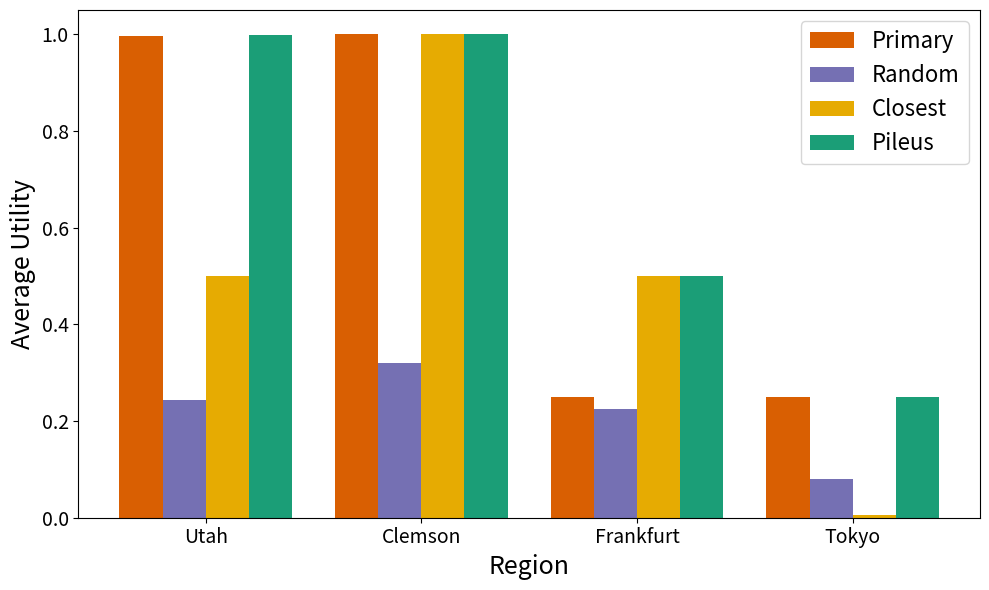
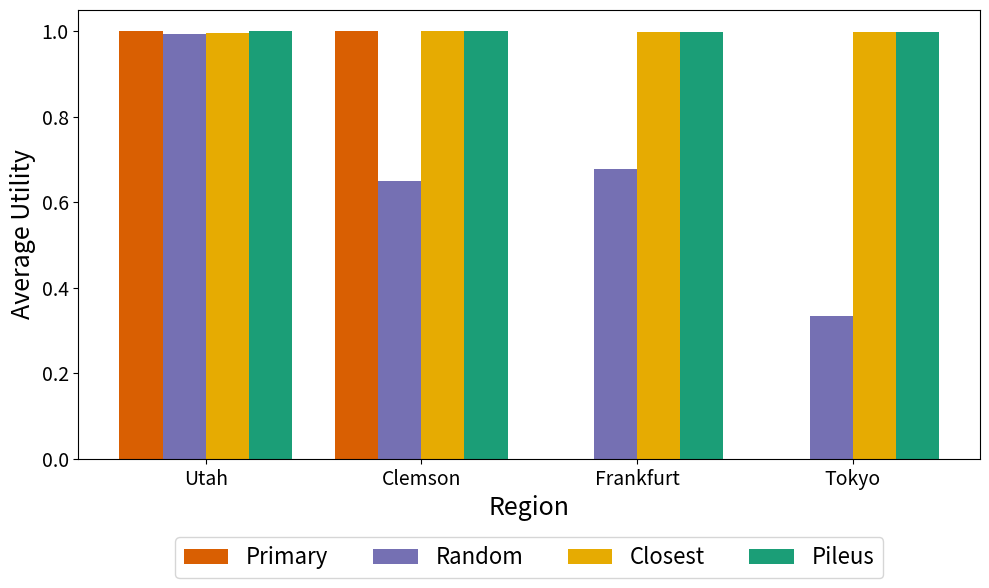
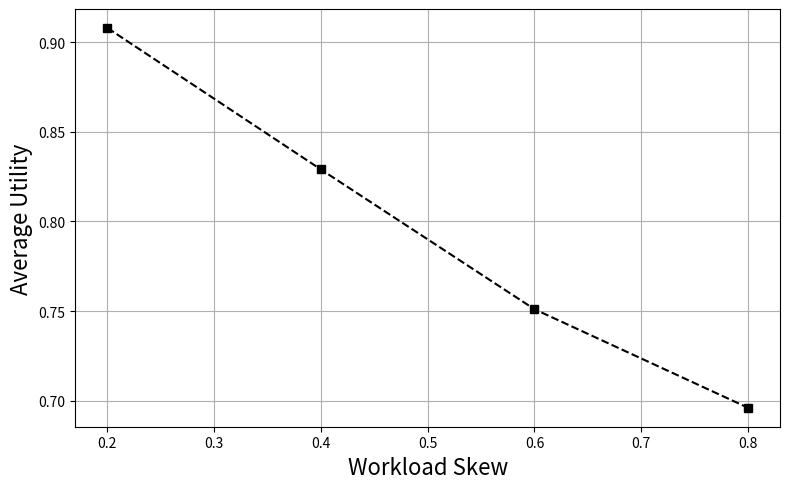
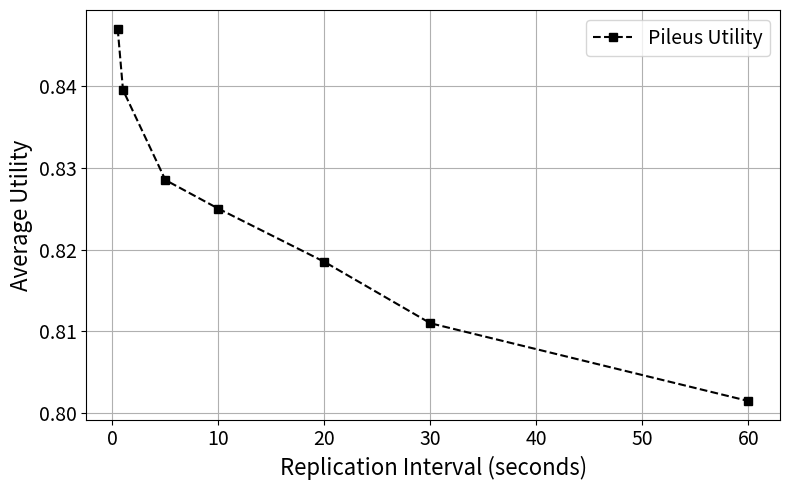
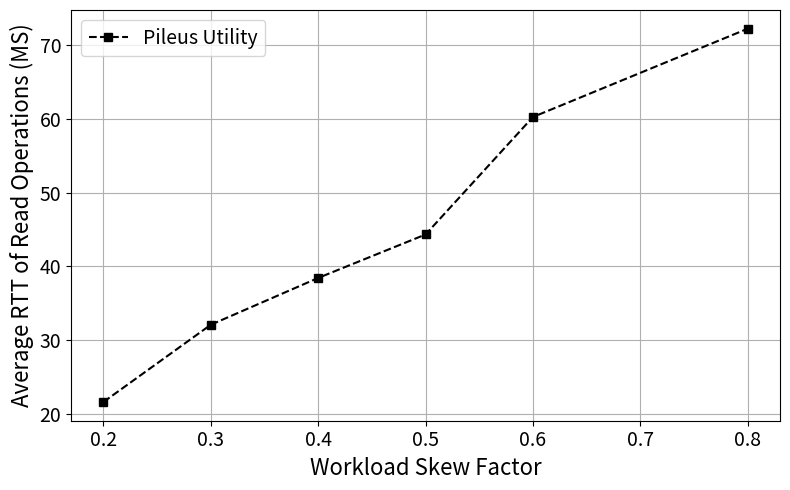

The script that saved these images, in order:
import matplotlib.pyplot as plt
import numpy as np

# Data
regions = ["Utah", "Clemson", "Frankfurt", "Tokyo"]
modes = ["Primary", "Random", "Closest", "Pileus"]
colors = {
    "Pileus": '#1b9e77',  # teal
    "Random": '#7570b3',  # purple
    "Closest": '#e6ab02',  # mustard
    "Primary": '#d95f02',  # orange
}
patterns = {
    "Pileus": "/", 
    "Random": ".",  
    "Closest": "+",  
    "Primary": "x",  
}

# Utilities per region
data = {
    "Tokyo":    {"Closest": 0.005100, "Random": 0.079345, "Primary": 0.249756, "Pileus": 0.249756},
    "Utah":     {"Closest": 0.500000, "Random": 0.243538, "Primary": 0.996103, "Pileus": 0.999157},
    "Clemson":  {"Closest": 1.000000, "Random": 0.320951, "Primary": 1.000000, "Pileus": 1.000000},
    "Frankfurt":{"Closest": 0.500000, "Random": 0.224625, "Primary": 0.250000, "Pileus": 0.500000},
}

# Plot setup
x = np.arange(len(regions))
width = 0.2  # width of each bar
offsets = [-1.5, -0.5, 0.5, 1.5]  # for 4 bars per region

fig, ax = plt.subplots(figsize=(10, 6))

# Plot each mode
for i, mode in enumerate(modes):
    values = [data[region][mode.capitalize()] for region in regions]
    ax.bar(x + offsets[i]*width, values, width, label=mode, color=colors[mode])

# Labels and legend
ax.set_ylabel("Average Utility", fontsize=18)
ax.set_xlabel("Region", fontsize=18) 
ax.set_xticks(x)
ax.set_xticklabels(regions, fontsize=14)  
ax.tick_params(axis='y', labelsize=14)
ax.legend(fontsize=16, title_fontsize=16)

plt.tight_layout()
plt.savefig('fig12.pdf', format='pdf')


# Reproduce Fig 11

# Utilities per region
data = {
    "Tokyo":    {"Closest": 0.997522, "Random": 0.334089, "Primary": 0.000000, "Pileus": 0.999024},
    "Utah":     {"Closest": 0.996959, "Random":  0.994865, "Primary": 1.000000, "Pileus": 1.000000},
    "Clemson":  {"Closest": 1.000000 , "Random": 0.649274 , "Primary": 1.000000 , "Pileus": 1.000000},
    "Frankfurt":{"Closest": 0.998569, "Random": 0.676893, "Primary": 0.000000, "Pileus": 0.998569},
}

# Plot setup
x = np.arange(len(regions))
width = 0.2  # width of each bar
offsets = [-1.5, -0.5, 0.5, 1.5]  # for 4 bars per region

fig, ax = plt.subplots(figsize=(10, 6))

# Plot each mode
for i, mode in enumerate(modes):
    values = [data[region][mode.capitalize()] for region in regions]
    ax.bar(x + offsets[i]*width, values, width, label=mode, color=colors[mode])

# Labels and legend
ax.set_ylabel("Average Utility", fontsize=18)
ax.set_xlabel("Region", fontsize=18) 
ax.set_xticks(x)
ax.set_xticklabels(regions, fontsize=14)  
ax.tick_params(axis='y', labelsize=14)
ax.legend(loc='upper center', bbox_to_anchor=(0.5, -0.15), ncol=4, fontsize=16)
plt.tight_layout()
plt.savefig('fig11.pdf', format='pdf')

# Skew plot 
skew = [0.2, 0.4, 0.6, 0.8]

# Utility values
pileus_utility = [0.909000, 0.828500, 0.745500, 0.692000]
closest_utility = [0.908000, 0.829000, 0.751000, 0.696000]

# Plotting
plt.figure(figsize=(8, 5))
plt.plot(skew, closest_utility, marker='s', linestyle='--', color='black')

plt.xlabel('Workload Skew', fontsize=16)
plt.ylabel('Average Utility',fontsize=16)
ax.tick_params(axis='x', labelsize=14)
ax.tick_params(axis='y', labelsize=14)
plt.grid(True)
plt.tight_layout()
plt.savefig('skew.pdf', format='pdf')


# Data
rep = [0.5, 1, 5, 10, 20, 30, 60]
pileus_utility = [0.847000, 0.8395, 0.8285, 0.8250, 0.8185, 0.8110, 0.801500]

# Plot
fig, ax = plt.subplots(figsize=(8, 5))
ax.plot(rep, pileus_utility, marker='s', linestyle='--', color='black', label='Pileus Utility')

# Labels and title
ax.set_xlabel('Replication Interval (seconds)', fontsize=16)
ax.set_ylabel('Average Utility', fontsize=16)
ax.tick_params(axis='x', labelsize=14)
ax.tick_params(axis='y', labelsize=14)
ax.grid(True)
ax.legend(fontsize=14)

# Finalize
plt.tight_layout()
plt.savefig('repFreq.pdf', format='pdf')

# Plot Frankfurt RTT
skew = [0.2, 0.3, 0.4, 0.5, 0.6, 0.8]
pileus_utility = [0.99, 0.99, 0.99, 0.99, 0.97, 0.97]
rtt = [21.559, 32.049, 38.408, 44.309, 60.259, 72.250]

# Plot
fig, ax = plt.subplots(figsize=(8, 5))
ax.plot(skew, rtt, marker='s', linestyle='--', color='black', label='Pileus Utility')

# Labels and title
ax.set_xlabel('Workload Skew Factor', fontsize=16)
ax.set_ylabel('Average RTT of Read Operations (MS)', fontsize=16)
ax.tick_params(axis='x', labelsize=14)
ax.tick_params(axis='y', labelsize=14)
ax.grid(True)
ax.legend(fontsize=14)

# Finalize
plt.tight_layout()
plt.savefig('rtt.pdf', format='pdf')

